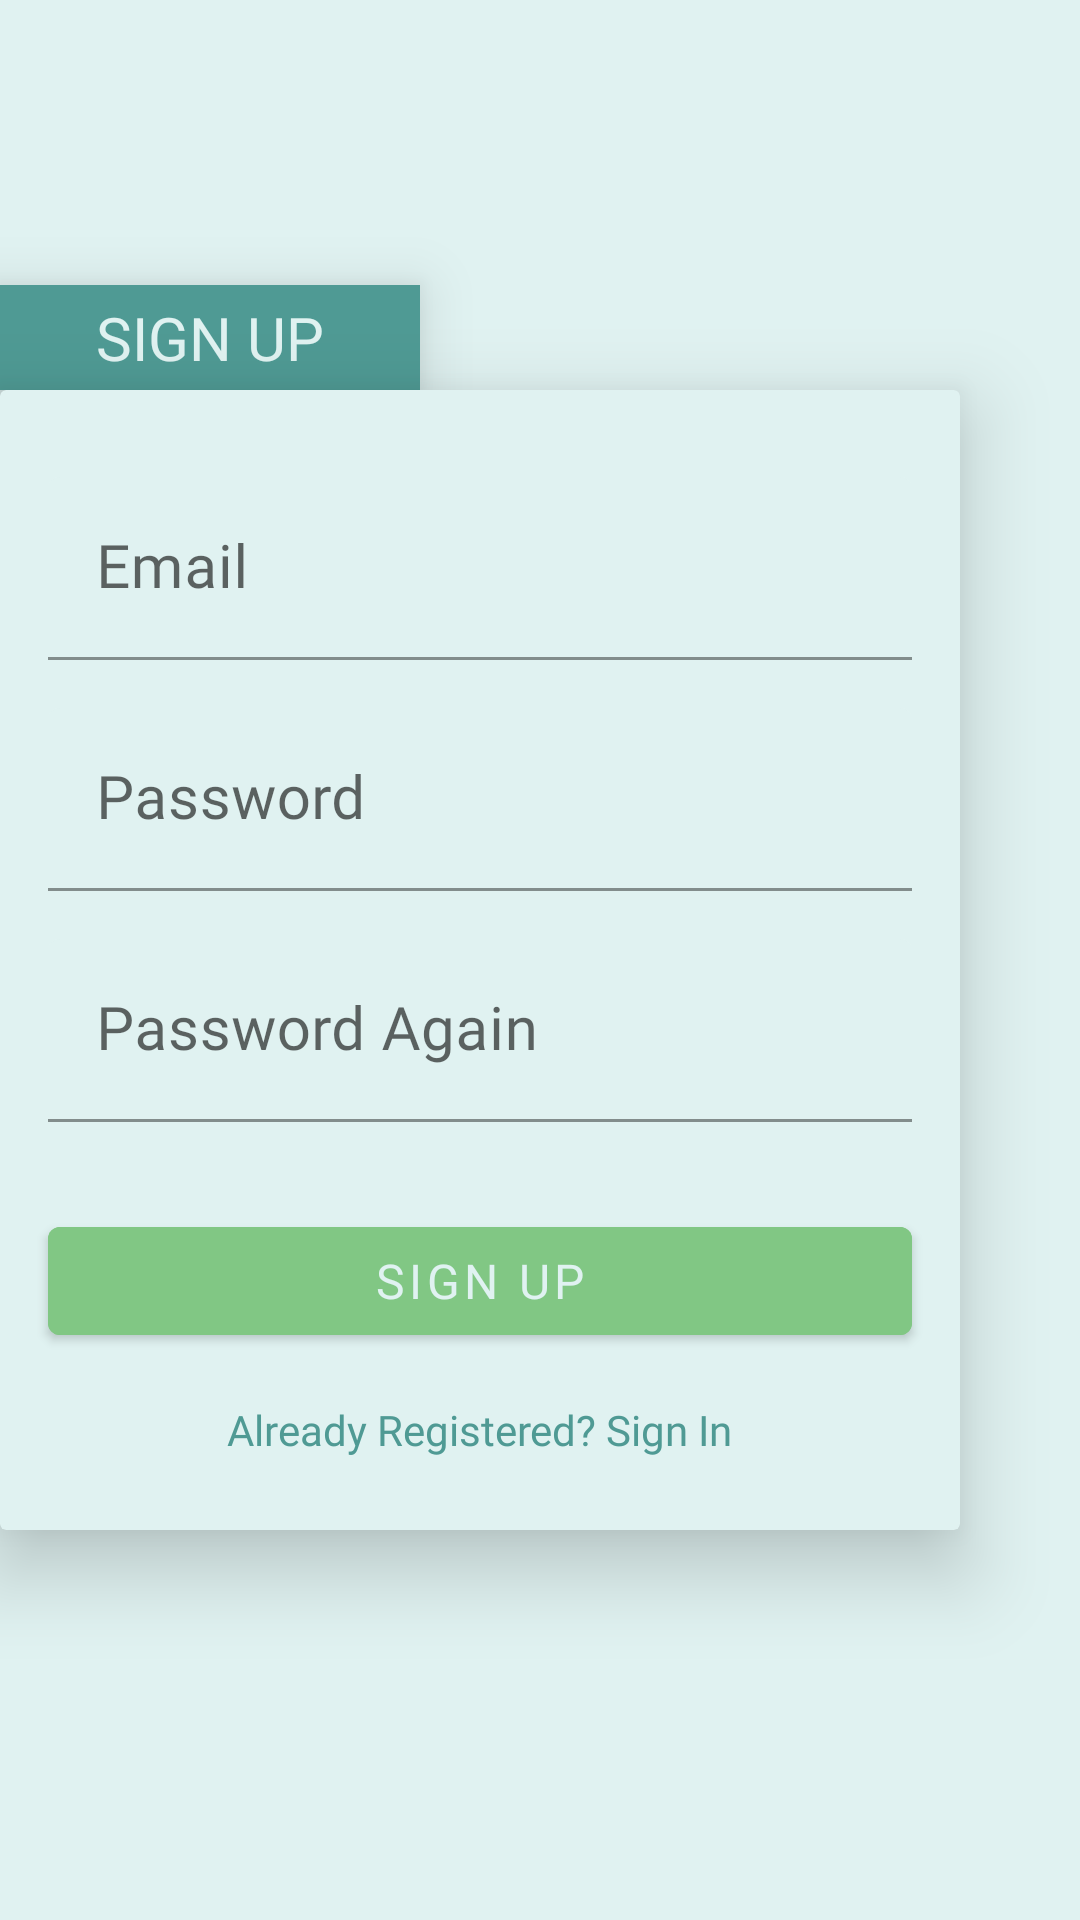

Android layout source for this screen:
<!-- AndroidManifest.xml: application theme Theme.Trickle -->
<!-- res/layout/fragment_sign_up.xml -->
<?xml version="1.0" encoding="utf-8"?>
<androidx.constraintlayout.widget.ConstraintLayout xmlns:android="http://schemas.android.com/apk/res/android"
    xmlns:app="http://schemas.android.com/apk/res-auto"
    xmlns:tools="http://schemas.android.com/tools"
    android:layout_width="match_parent"
    android:layout_height="match_parent"
    tools:context=".presentation.ui.fragment.SignUpFragment">

    <androidx.cardview.widget.CardView
        android:id="@+id/signUpCard"
        android:layout_width="0dp"
        android:layout_height="380dp"
        android:layout_marginEnd="40dp"
        android:backgroundTint="@color/backgroundColor"
        app:cardElevation="16dp"
        app:cardMaxElevation="16dp"
        app:layout_constraintBottom_toBottomOf="parent"
        app:layout_constraintEnd_toEndOf="parent"
        app:layout_constraintStart_toStartOf="parent"
        app:layout_constraintTop_toTopOf="parent"
        app:layout_constraintVertical_bias="0.5">

        <androidx.constraintlayout.widget.ConstraintLayout
            android:layout_width="match_parent"
            android:layout_height="match_parent">

            <com.google.android.material.textfield.TextInputLayout
                android:id="@+id/emailLayoutSU"
                android:layout_width="match_parent"
                android:layout_height="wrap_content"
                android:layout_marginStart="16dp"
                android:layout_marginEnd="16dp"
                android:layout_marginBottom="16dp"
                android:hint="@string/email"
                app:layout_constraintBottom_toTopOf="@+id/passwordLayoutSU"
                app:layout_constraintEnd_toEndOf="parent"
                app:layout_constraintStart_toStartOf="parent"
                app:layout_constraintTop_toTopOf="parent"
                app:layout_constraintVertical_chainStyle="packed">

                <com.google.android.material.textfield.TextInputEditText
                    android:id="@+id/etMailSU"
                    android:layout_width="match_parent"
                    android:layout_height="wrap_content"
                    android:backgroundTint="@color/backgroundColor"
                    android:fontFamily="@font/tajawal"
                    android:inputType="textEmailAddress"
                    android:textColor="@color/primaryDarkColor"
                    android:textSize="20sp" />

            </com.google.android.material.textfield.TextInputLayout>

            <com.google.android.material.textfield.TextInputLayout
                android:id="@+id/passwordLayoutSU"
                android:layout_width="match_parent"
                android:layout_height="wrap_content"
                android:layout_marginStart="16dp"
                android:layout_marginEnd="16dp"
                android:layout_marginBottom="16dp"
                android:hint="@string/password"
                app:layout_constraintBottom_toTopOf="@id/passwordAgainLayoutSU"
                app:layout_constraintEnd_toEndOf="parent"
                app:layout_constraintStart_toStartOf="parent"
                app:layout_constraintTop_toBottomOf="@id/emailLayoutSU">

                <com.google.android.material.textfield.TextInputEditText
                    android:id="@+id/etPasswordSU"
                    android:layout_width="match_parent"
                    android:layout_height="wrap_content"
                    android:backgroundTint="@color/backgroundColor"
                    android:fontFamily="@font/tajawal"
                    android:inputType="numberPassword"
                    android:textColor="@color/primaryDarkColor"
                    android:textSize="20sp" />
            </com.google.android.material.textfield.TextInputLayout>

            <com.google.android.material.textfield.TextInputLayout
                android:id="@+id/passwordAgainLayoutSU"
                android:layout_width="match_parent"
                android:layout_height="wrap_content"
                android:layout_marginStart="16dp"
                android:layout_marginEnd="16dp"
                android:hint="@string/password_again"
                app:layout_constraintBottom_toTopOf="@id/btnSignUpSU"
                app:layout_constraintEnd_toEndOf="parent"
                app:layout_constraintStart_toStartOf="parent"
                app:layout_constraintTop_toBottomOf="@id/passwordLayoutSU">

                <com.google.android.material.textfield.TextInputEditText
                    android:id="@+id/etPassword2"
                    android:layout_width="match_parent"
                    android:layout_height="wrap_content"
                    android:backgroundTint="@color/backgroundColor"
                    android:fontFamily="@font/tajawal"
                    android:inputType="numberPassword"
                    android:textColor="@color/primaryDarkColor"
                    android:textSize="20sp" />

            </com.google.android.material.textfield.TextInputLayout>

            <com.google.android.material.textview.MaterialTextView
                android:id="@+id/tvAlreadyRegister"
                android:layout_width="wrap_content"
                android:layout_height="wrap_content"
                android:layout_marginBottom="24dp"
                android:fontFamily="@font/tajawal"
                android:text="@string/already_registered"
                android:textColor="@color/primaryDarkColor"
                app:layout_constraintBottom_toBottomOf="parent"
                app:layout_constraintEnd_toEndOf="parent"
                app:layout_constraintHorizontal_bias="0.5"
                app:layout_constraintStart_toStartOf="parent" />

            <com.google.android.material.button.MaterialButton
                android:id="@+id/btnSignUpSU"
                android:layout_width="0dp"
                android:layout_height="wrap_content"
                android:layout_marginStart="16dp"
                android:layout_marginEnd="16dp"
                android:layout_marginBottom="16dp"
                android:backgroundTint="@color/secondaryColor"
                android:text="@string/sign_up"
                android:textColor="@color/textColor"
                android:textSize="16sp"
                app:layout_constraintBottom_toTopOf="@+id/tvAlreadyRegister"
                app:layout_constraintEnd_toEndOf="parent"
                app:layout_constraintHorizontal_bias="0.0"
                app:layout_constraintStart_toStartOf="parent" />

        </androidx.constraintlayout.widget.ConstraintLayout>

    </androidx.cardview.widget.CardView>

    <com.google.android.material.textview.MaterialTextView
        android:id="@+id/titleSignIn"
        android:layout_width="0dp"
        android:layout_height="wrap_content"
        android:layout_marginEnd="220dp"
        android:background="@color/primaryDarkColor"
        android:elevation="12dp"
        android:paddingHorizontal="20dp"
        android:paddingVertical="4dp"
        android:text="@string/sign_up"
        android:textAlignment="center"
        android:textColor="@color/textColor"
        android:textSize="20sp"
        app:layout_constraintBottom_toTopOf="@+id/signUpCard"
        app:layout_constraintEnd_toEndOf="parent"
        app:layout_constraintStart_toStartOf="@+id/signUpCard" />

</androidx.constraintlayout.widget.ConstraintLayout>
<!-- resources referenced by this layout -->
<resources>
  <color name="backgroundColor">#e0f2f1</color>
  <color name="primaryDarkColor">#4f9a94</color>
  <color name="secondaryColor">#81c784</color>
  <color name="textColor">#e0f2f1</color>
  <string name="already_registered">Already Registered? Sign In</string>
  <string name="email">Email</string>
  <string name="password">Password</string>
  <string name="password_again">Password Again</string>
  <string name="sign_up">SIGN UP</string>
  <style name="Theme.Trickle" parent="Theme.MaterialComponents.Light">
          
          <item name="colorPrimary">@color/primaryColor</item>
          <item name="colorPrimaryVariant">@color/primaryDarkColor</item>
          <item name="colorOnPrimary">@color/black</item>
          
          <item name="colorSecondary">@color/secondaryColor</item>
          <item name="colorSecondaryVariant">@color/secondaryDarkColor</item>
          <item name="colorOnSecondary">@color/black</item>
          
          <item name="android:statusBarColor">@color/primaryDarkColor</item>
          
          <item name="windowActionBar">false</item>
          <item name="windowNoTitle">true</item>
          <item name="android:windowBackground">@color/backgroundColor</item>
          <item name="fontFamily">@font/tajawal</item>
      </style>
  <color name="primaryColor">#80cbc4</color>
  <color name="black">#FF000000</color>
  <color name="secondaryDarkColor">#519657</color>
</resources>
